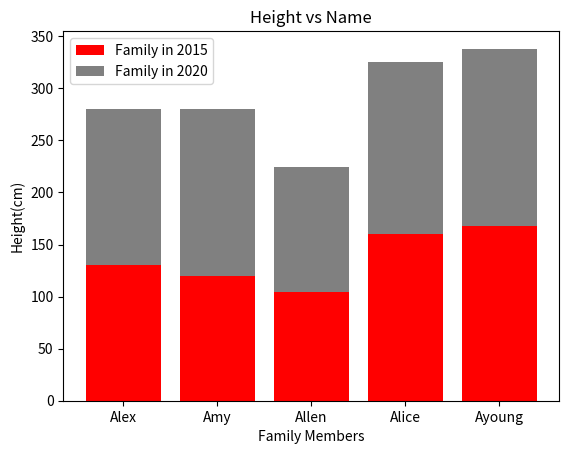

This chart was generated by the following Python code:
import pandas as pd
import matplotlib.pyplot as plt


Family_2015 = pd.DataFrame(
   {
      'Height': [130, 120, 104, 160, 168],
      'Name': ['Alex', 'Amy', 'Allen', 'Alice', 'Ayoung']
   }
)

Family_2020 = pd.DataFrame(
   {
      'Height': [150, 160, 120, 165, 170],
      'Name': ['Alex', 'Amy', 'Allen', 'Alice', 'Ayoung']
   }
)


print(Family_2015, "\n")

print(Family_2020, "\n\n\n")

fig, ax = plt.subplots()


# Making bar plot and customizing it
ax.bar(Family_2015["Name"], Family_2015["Height"], label= "Family in 2015", color= "red")
ax.bar(Family_2020["Name"], Family_2020["Height"], bottom=Family_2015["Height"], label= "Family in 2020", color= "grey")

# Giving titles to both axes
ax.set_xlabel("Family Members")
ax.set_ylabel("Height(cm)")
ax.set_title("Height vs Name")
ax.legend()
plt.show()